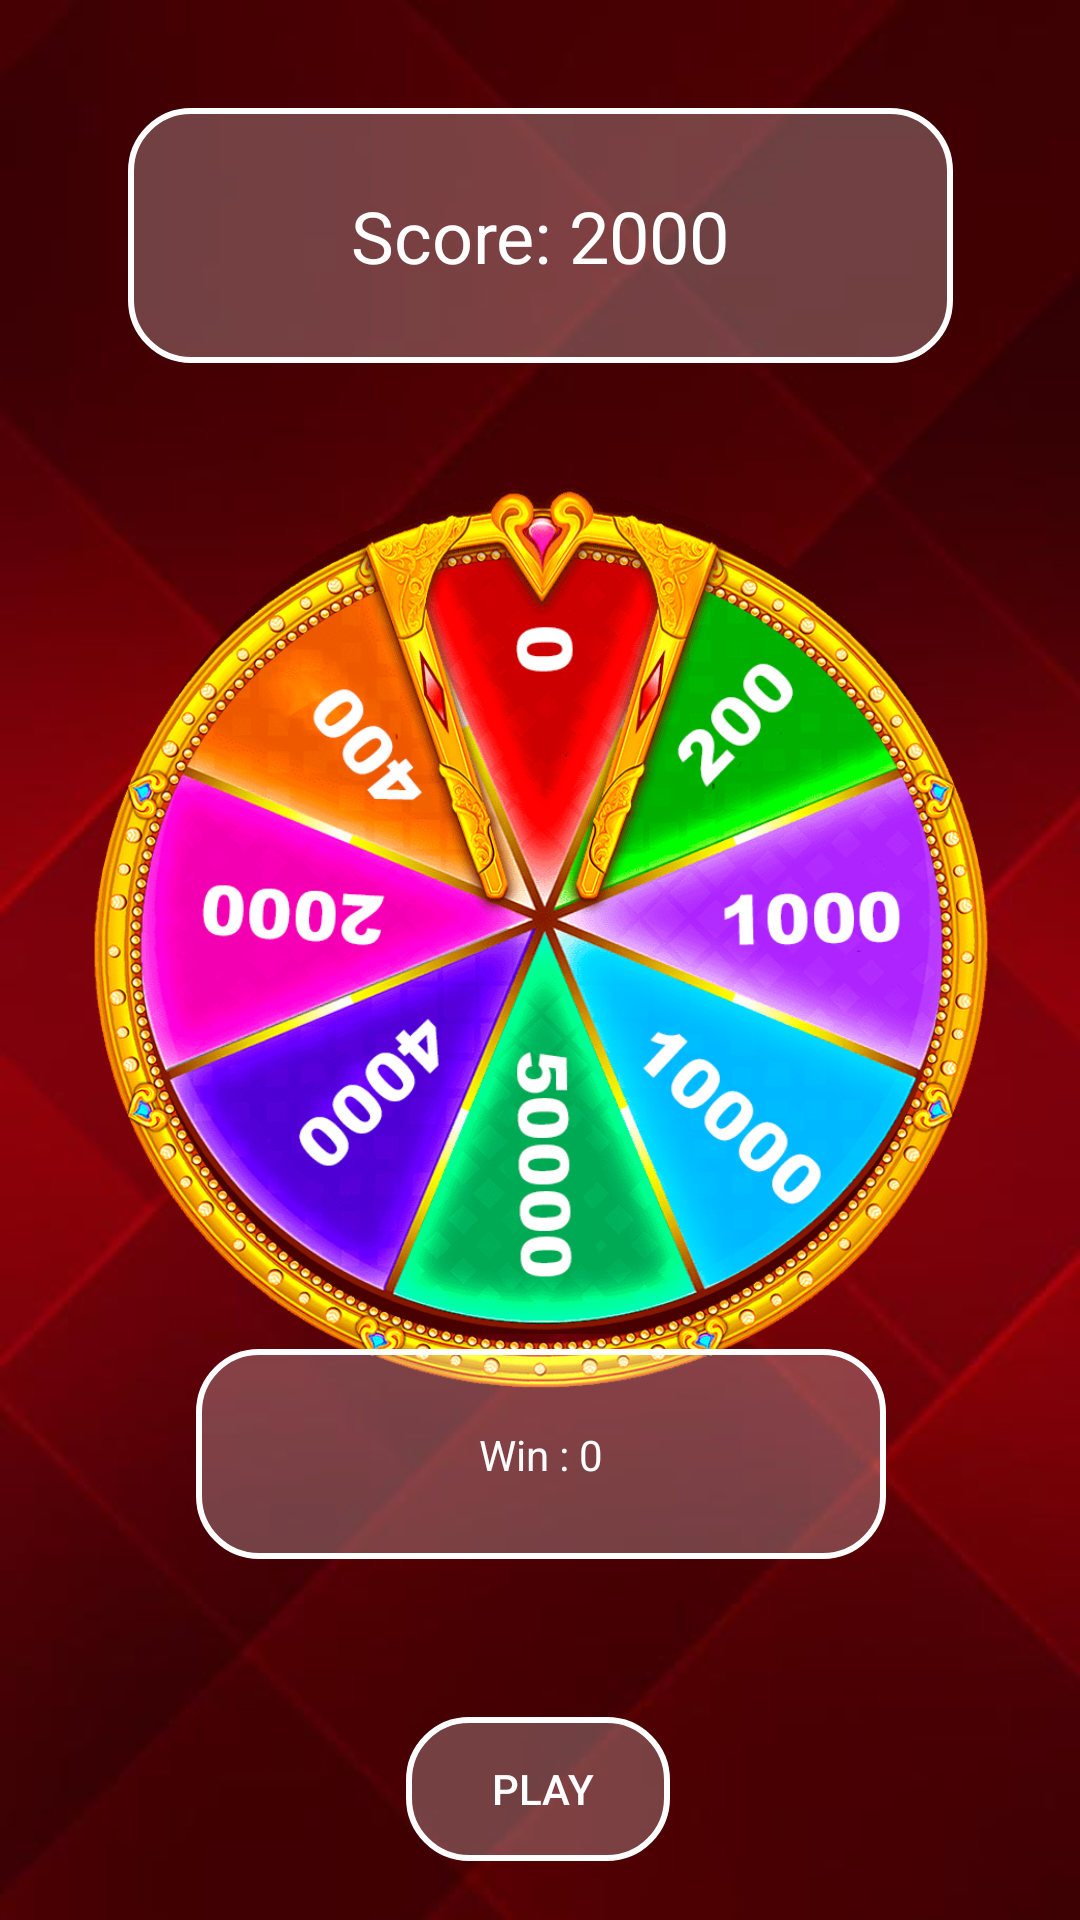

Reconstruct the res/layout file that produces this screen, plus the resources it refers to.
<!-- AndroidManifest.xml: application theme Theme.LuckyDreamsSlots -->
<!-- res/layout/activity_wheel_lds.xml -->
<?xml version="1.0" encoding="utf-8"?>
<androidx.constraintlayout.widget.ConstraintLayout xmlns:android="http://schemas.android.com/apk/res/android"
    xmlns:app="http://schemas.android.com/apk/res-auto"
    xmlns:tools="http://schemas.android.com/tools"
    android:layout_width="match_parent"
    android:layout_height="match_parent"
    android:background="@drawable/bggg"
    tools:context=".actLDS.WheelActivityLDS">

    <ImageView
        android:id="@+id/imageView"
        android:layout_width="275dp"
        android:layout_height="85dp"
        android:layout_marginTop="36dp"
        app:layout_constraintEnd_toEndOf="parent"
        app:layout_constraintStart_toStartOf="parent"
        app:layout_constraintTop_toTopOf="parent"
        app:srcCompat="@drawable/recten" />

    <TextView
        android:id="@+id/textViewSSWW"
        android:layout_width="wrap_content"
        android:layout_height="wrap_content"
        android:text="Score: 2000"
        android:textColor="#FFFFFF"
        android:textSize="24sp"
        app:layout_constraintBottom_toBottomOf="@+id/imageView"
        app:layout_constraintEnd_toEndOf="@+id/imageView"
        app:layout_constraintStart_toStartOf="@+id/imageView"
        app:layout_constraintTop_toTopOf="@+id/imageView" />

    <ImageView
        android:id="@+id/imageViewWhel"
        android:layout_width="293dp"
        android:layout_height="281dp"
        app:layout_constraintBottom_toBottomOf="parent"
        app:layout_constraintEnd_toEndOf="parent"
        app:layout_constraintStart_toStartOf="parent"
        app:layout_constraintTop_toBottomOf="@+id/imageView"
        app:layout_constraintVertical_bias="0.179"
        app:srcCompat="@drawable/whell" />

    <ImageView
        android:id="@+id/imageView4"
        android:layout_width="391dp"
        android:layout_height="375dp"
        app:layout_constraintBottom_toBottomOf="parent"
        app:layout_constraintEnd_toEndOf="parent"
        app:layout_constraintStart_toStartOf="parent"
        app:layout_constraintTop_toBottomOf="@+id/imageView"
        app:layout_constraintVertical_bias="0.059"
        app:srcCompat="@drawable/raam" />

    <ImageView
        android:id="@+id/imageView5"
        android:layout_width="431dp"
        android:layout_height="371dp"
        app:layout_constraintBottom_toBottomOf="@+id/imageView4"
        app:layout_constraintEnd_toEndOf="@+id/imageView4"
        app:layout_constraintHorizontal_bias="0.49"
        app:layout_constraintStart_toStartOf="@+id/imageView4"
        app:layout_constraintTop_toBottomOf="@+id/imageView"
        app:layout_constraintVertical_bias="0.65"
        app:srcCompat="@drawable/uuu" />

    <android.widget.Button
        android:id="@+id/buttonPlW"
        android:layout_width="wrap_content"
        android:layout_height="wrap_content"
        android:layout_marginTop="68dp"
        android:background="@drawable/recten"
        android:paddingLeft="15dp"
        android:paddingRight="15dp"
        android:text=" play"
        android:textColor="#FFFFFF"
        app:layout_constraintEnd_toEndOf="parent"
        app:layout_constraintHorizontal_bias="0.498"
        app:layout_constraintStart_toStartOf="parent"
        app:layout_constraintTop_toBottomOf="@+id/imageView4" />

    <android.widget.Button
        android:id="@+id/buttonBEW"
        android:layout_width="wrap_content"
        android:layout_height="wrap_content"
        android:layout_marginTop="20dp"
        android:paddingLeft="15dp"
        android:paddingRight="15dp"
        android:textColor="#FFFFFF"
        android:background="@drawable/recten"
        android:text=" back"
        app:layout_constraintEnd_toEndOf="@+id/buttonPlW"
        app:layout_constraintHorizontal_bias="0.0"
        app:layout_constraintStart_toStartOf="@+id/buttonPlW"
        app:layout_constraintTop_toBottomOf="@+id/buttonPlW" />

    <ImageView
        android:id="@+id/imageView6"
        android:layout_width="230dp"
        android:layout_height="70dp"
        android:layout_marginTop="5dp"
        app:layout_constraintEnd_toEndOf="@+id/imageViewWhel"
        app:layout_constraintStart_toStartOf="@+id/imageViewWhel"
        app:layout_constraintTop_toBottomOf="@+id/imageViewWhel"
        app:srcCompat="@drawable/recten" />

    <TextView
        android:id="@+id/textViewWIWH"
        android:layout_width="wrap_content"
        android:layout_height="wrap_content"
        android:text="Win : 0"
        android:textColor="#FDFDFD"
        app:layout_constraintBottom_toBottomOf="@+id/imageView6"
        app:layout_constraintEnd_toEndOf="@+id/imageView6"
        app:layout_constraintStart_toStartOf="@+id/imageView6"
        app:layout_constraintTop_toTopOf="@+id/imageView6" />

</androidx.constraintlayout.widget.ConstraintLayout>
<!-- resources referenced by this layout -->
<resources>
  <!-- drawable bggg: png bitmap (drawable, 134587 bytes) -->
  <!-- drawable raam: png bitmap (drawable, 326591 bytes) -->
  <!-- drawable recten (drawable) -->
  <?xml version="1.0" encoding="utf-8"?>
  <selector xmlns:android="http://schemas.android.com/apk/res/android">
      <item>
          <shape android:shape="rectangle">
              <solid android:color="#40FFFFFF"/>
              <corners android:radius="20.0dip"/>
              <stroke
                  android:width="2dip"
                  android:color="#FFFFFF" />
          </shape>
      </item>
  </selector>
  <!-- drawable uuu: png bitmap (drawable, 121709 bytes) -->
  <!-- drawable whell: png bitmap (drawable, 557484 bytes) -->
  <style name="Theme.LuckyDreamsSlots" parent="Theme.MaterialComponents.DayNight.NoActionBar">
          
          <item name="colorPrimary">@color/purple_500</item>
          <item name="colorPrimaryVariant">@color/purple_700</item>
          <item name="colorOnPrimary">@color/white</item>
          
          <item name="colorSecondary">@color/teal_200</item>
          <item name="colorSecondaryVariant">@color/teal_700</item>
          <item name="colorOnSecondary">@color/black</item>
          
          <item name="android:statusBarColor" tools:targetApi="l">?attr/colorPrimaryVariant</item>
          
      </style>
  <color name="purple_500">#FF6200EE</color>
  <color name="purple_700">#FF3700B3</color>
  <color name="white">#FFFFFFFF</color>
  <color name="teal_200">#FF03DAC5</color>
  <color name="teal_700">#FF018786</color>
  <color name="black">#FF000000</color>
</resources>
